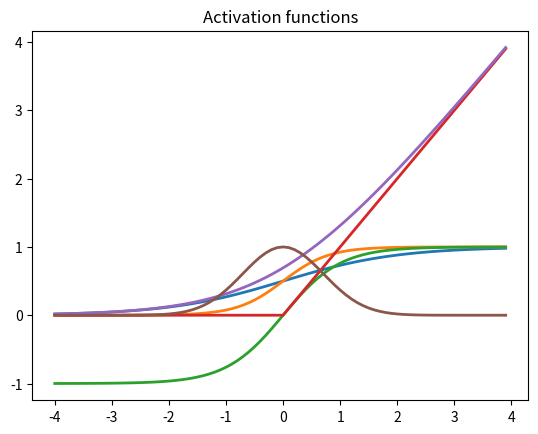

This figure's Python source: (Note: this script raises an exception after producing the figure.)
#!/usr/bin/python

'''
Exploring and visualising activation functions and their derivatives
'''

import numpy as np

# Using a simple class structure to make it easier to add/remove visualisations below
class Activation:
	@property 
	def label(self): pass
	def function(self, x): pass
	def derivative(self, x): pass

class Linear(Activation):
	def __init__(self, slope=1.0):
		self.slope = slope

	@property
	def 	label(self):
		return 'linear (%.1f)' % self.slope
	
	def function(self, x):
		return self.slope * x
		
	def derivative(self, x):
		return np.ones_like(x)
		
class Sigmoid(Activation):
	def __init__(self, alpha=1.0):
		self.alpha = alpha

	@property
	def 	label(self): 
		return 'sigmoid (%.1f)' % self.alpha
	
	def function(self, x):
		return 1.0 / (1.0 + np.exp(-x * self.alpha))

	def derivative(self, x):
		s = self.function(x) # chain rule
		return s * (1 - s)

class Tanh(Activation):
	@property
	def 	label(self): 
		return 'tanh'

	def function(self, x):
		return np.tanh(x)
		# Play with different ways of calculating tanh
		#return np.sinh(x) / np.cosh(x)
		#e_x = np.exp(-2 * x)
		#return (1 - e_x) / (1 + e_x)

	def derivative(self, x):
		return 1 - pow(self.function(x), 2)

class Relu(Activation):
	@property
	def 	label(self): 
		return 'relu'

	def function(self, x):
		return np.maximum(0, x)
		#return np.float32([max(0, x_i) for x_i in x])

	def derivative(self, x):
		return np.float32([1 if x_i > 0 else 0 for x_i in x])

class Softplus(Activation):
	@property
	def 	label(self): 
		return 'softplus'

	def function(self, x):
		return np.log(1 + np.exp(x)) # ln (base e)

	def derivative(self, x):
		# The derivative of the softplus function is the sigmoid (logistic) function
		return 1.0 / (1.0 + np.exp(-x))

class Gaussian(Activation):
	@property
	def 	label(self): 
		return 'gaussian'

	def function(self, x):
		return np.exp(-pow(x, 2))

	def derivative(self, x):
		return -2.0 * x * self.function(x) # chain rule


# Visualise the output of the different activation functions from an input range
import matplotlib.pyplot as plt
x = np.arange(-4.0, 4.0, 0.1)

activations = []
#activations.append(Linear())
activations.append(Sigmoid())
activations.append(Sigmoid(2.5))
activations.append(Tanh())
activations.append(Relu())
activations.append(Softplus())
activations.append(Gaussian())

# Visualise activation functions
y = np.vstack([activation.function(x) for activation in activations])
h = plt.plot(x, y.T, linewidth=2)
plt.title('Activation functions')
plt.figlegend(h, (activation.label for activation in activations), 'upper right')

# Visualise derivatives for activation functions
dy = np.vstack([activation.derivative(x) for activation in activations])
plt.figure()
plt.title('Derivatives for activation functions')
plt.plot(x, dy.T, linewidth=2)
plt.figlegend(h, (activation.label for activation in activations), 'upper right')
plt.show()

# Notice how the gradient is stronger when using the tanh activation function when
# compared to the sigmoid function, better for gradient descent

